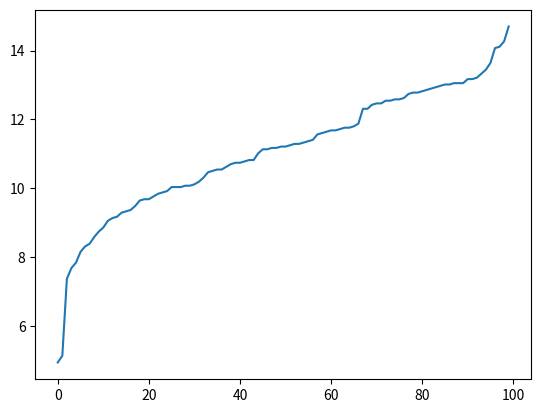

Recreate this plot in Python.
import random
import matplotlib.pyplot as plt
import math

class gamblier:
    def __init__(self,moeny,win_ratio):
        self.start_moeny = moeny
        self.money = moeny
        self.win_ratio = win_ratio
    def play(self):
        play_ratio = self.kelly(self.win_ratio)
        take_money = play_ratio*self.money
        if random.random() < self.win_ratio:
            self.money += take_money
        else:
            self.money -= take_money
    def kelly(self,win_ratio):
        return (win_ratio*2-1)/(win_ratio*2)
    def if_loss(self):
        if self.money < self.start_moeny*0.3:
            return True
    def get_money(self):
        return self.money

def main():
    #init 100 gambliers
    win_ratio = 0.51
    gamblers = [gamblier(10000,win_ratio) for i in range(100)]
    play_times = 10000
    for i in range(play_times):
        for gambler in gamblers:
            gambler.play()

    #see what is the average get of the gam
    total = 0
    for gambler in gamblers:
        total += gambler.get_money()
    print('the avg moeny:',total/100)

    #see the largest get 
    max_money = 0
    for gambler in gamblers:
        if gambler.get_money() > max_money:
            max_money = gambler.get_money()
    print('the max moeny:',max_money)

    #see how many gamblier loss in percentage
    loss = 0
    for gambler in gamblers:
        if gambler.if_loss():
            loss += 1
    print('the loss percentage:',loss/100)
    #plot the money of the gamblier
    #sort gamblers by money
    gamblers.sort(key=lambda x:x.get_money())
    x = [i for i in range(100)]
    y = [math.log(gambler.get_money()) for gambler in gamblers]
    plt.plot(x,y)
    plt.show()
main()
